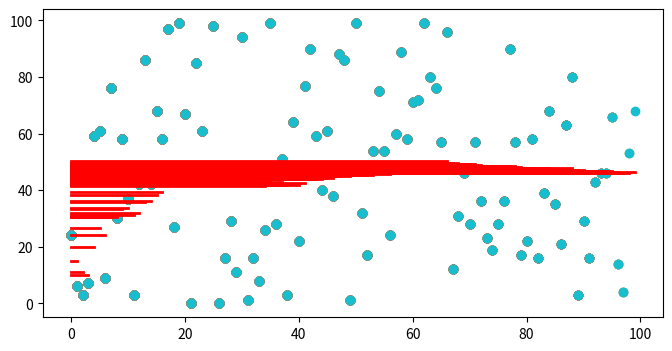

Reproduce this figure in Python.
#!/usr/bin/env python
# -*- coding: utf-8 -*-
# @Time    : 2018/7/18 22:07
# [redacted]
# [redacted]
# @File    : accumulator.py
# @Software: PyCharm
import random

import matplotlib.pyplot as plt


class VisualAccumulator(object):

    def __init__(self):
        self.fig = plt.figure(figsize=(8, 4))
        self.__total = 0
        self.__data_num = 0
        self.data_list = []

    def show_fig(self):
        x = range(self.__data_num)

        plt.scatter(x, self.data_list)
        z = [sum(self.data_list) / self.__data_num] * self.__data_num
        plt.plot(x, z, label="$meanx$", color="red", linewidth=2)
        plt.show()

    def add_data(self, data):
        self.__total += data
        self.data_list.append(data)
        self.__data_num += 1
        self.show_fig()

    def cal_mean(self):
        return self.__total / self.__data_num

    def __str__(self):
        return "mean value of {0} numbers is {1}".format(self.__data_num, self.__total)


if __name__ == '__main__':
    accu = VisualAccumulator()
    for i in range(100):
        accu.add_data(random.randint(0, 100))
    print(accu.cal_mean())
    print(accu)
